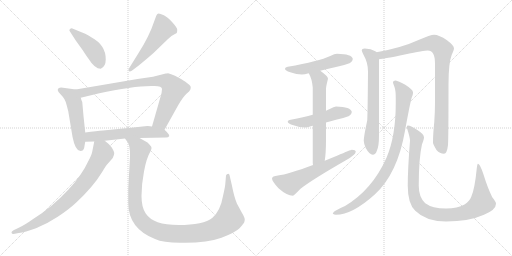
t = 0.00 s
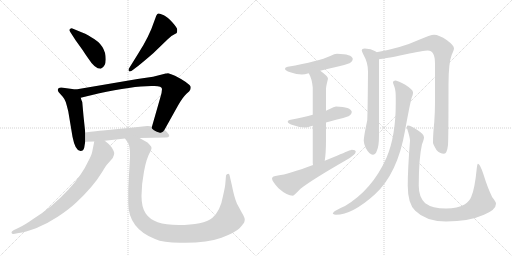
t = 2.48 s
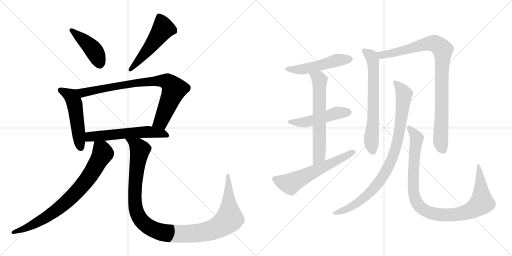
t = 4.96 s
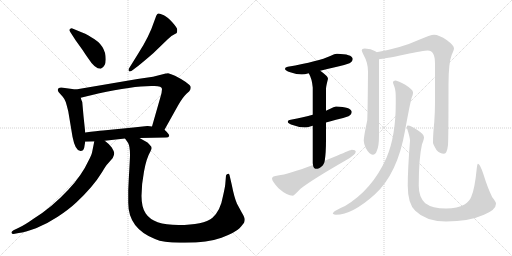
t = 7.44 s
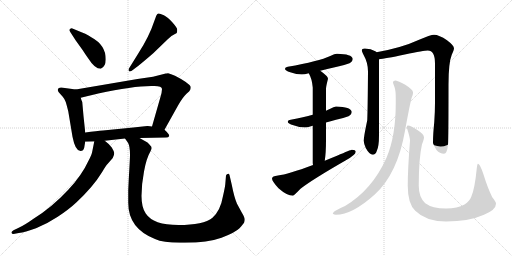
t = 9.92 s
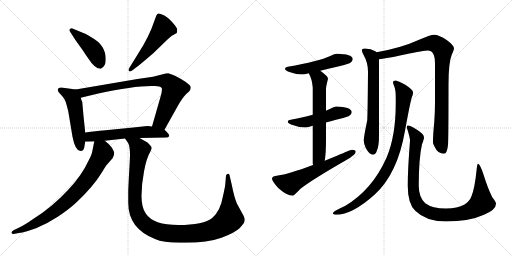
t = 12.40 s

The animated SVG that drew these frames (rendered in a browser with its animation timeline set to each time). Animation: 15 CSS @keyframes rules; one cycle of 12.40 s.

<svg version="1.1" viewBox="0 0 2048 1024" xmlns="http://www.w3.org/2000/svg">
  <g stroke="lightgray" stroke-dasharray="1,1" stroke-width="1" transform="scale(4, 4)">
    <line x1="0" y1="0" x2="256" y2="256"></line>
    <line x1="256" y1="0" x2="0" y2="256"></line>
    <line x1="128" y1="0" x2="128" y2="256"></line>
    <line x1="0" y1="128" x2="256" y2="128"></line>
    <line x1="256" y1="0" x2="512" y2="256"></line>
    <line x1="512" y1="0" x2="256" y2="256"></line>
    <line x1="384" y1="0" x2="384" y2="256"></line>
    <line x1="256" y1="128" x2="512" y2="128"></line>
  </g>
<g transform="scale(1, -1) translate(0, -850)">
   <style type="text/css">
    @keyframes keyframes0 {
      from {
       stroke: black;
       stroke-dashoffset: 439;
       stroke-width: 128;
       }
       59% {
       animation-timing-function: step-end;
       stroke: black;
       stroke-dashoffset: 0;
       stroke-width: 128;
       }
       to {
       stroke: black;
       stroke-width: 1024;
       }
       }
       #make-me-a-hanzi-animation-0 {
         animation: keyframes0 0.607259s both;
         animation-delay: 0.000000s;
         animation-timing-function: linear;
       }
    @keyframes keyframes1 {
      from {
       stroke: black;
       stroke-dashoffset: 518;
       stroke-width: 128;
       }
       63% {
       animation-timing-function: step-end;
       stroke: black;
       stroke-dashoffset: 0;
       stroke-width: 128;
       }
       to {
       stroke: black;
       stroke-width: 1024;
       }
       }
       #make-me-a-hanzi-animation-1 {
         animation: keyframes1 0.671549s both;
         animation-delay: 0.607259s;
         animation-timing-function: linear;
       }
    @keyframes keyframes2 {
      from {
       stroke: black;
       stroke-dashoffset: 515;
       stroke-width: 128;
       }
       63% {
       animation-timing-function: step-end;
       stroke: black;
       stroke-dashoffset: 0;
       stroke-width: 128;
       }
       to {
       stroke: black;
       stroke-width: 1024;
       }
       }
       #make-me-a-hanzi-animation-2 {
         animation: keyframes2 0.669108s both;
         animation-delay: 1.278808s;
         animation-timing-function: linear;
       }
    @keyframes keyframes3 {
      from {
       stroke: black;
       stroke-dashoffset: 832;
       stroke-width: 128;
       }
       73% {
       animation-timing-function: step-end;
       stroke: black;
       stroke-dashoffset: 0;
       stroke-width: 128;
       }
       to {
       stroke: black;
       stroke-width: 1024;
       }
       }
       #make-me-a-hanzi-animation-3 {
         animation: keyframes3 0.927083s both;
         animation-delay: 1.947916s;
         animation-timing-function: linear;
       }
    @keyframes keyframes4 {
      from {
       stroke: black;
       stroke-dashoffset: 584;
       stroke-width: 128;
       }
       66% {
       animation-timing-function: step-end;
       stroke: black;
       stroke-dashoffset: 0;
       stroke-width: 128;
       }
       to {
       stroke: black;
       stroke-width: 1024;
       }
       }
       #make-me-a-hanzi-animation-4 {
         animation: keyframes4 0.725260s both;
         animation-delay: 2.874999s;
         animation-timing-function: linear;
       }
    @keyframes keyframes5 {
      from {
       stroke: black;
       stroke-dashoffset: 794;
       stroke-width: 128;
       }
       72% {
       animation-timing-function: step-end;
       stroke: black;
       stroke-dashoffset: 0;
       stroke-width: 128;
       }
       to {
       stroke: black;
       stroke-width: 1024;
       }
       }
       #make-me-a-hanzi-animation-5 {
         animation: keyframes5 0.896159s both;
         animation-delay: 3.600259s;
         animation-timing-function: linear;
       }
    @keyframes keyframes6 {
      from {
       stroke: black;
       stroke-dashoffset: 1169;
       stroke-width: 128;
       }
       79% {
       animation-timing-function: step-end;
       stroke: black;
       stroke-dashoffset: 0;
       stroke-width: 128;
       }
       to {
       stroke: black;
       stroke-width: 1024;
       }
       }
       #make-me-a-hanzi-animation-6 {
         animation: keyframes6 1.201335s both;
         animation-delay: 4.496418s;
         animation-timing-function: linear;
       }
    @keyframes keyframes7 {
      from {
       stroke: black;
       stroke-dashoffset: 512;
       stroke-width: 128;
       }
       63% {
       animation-timing-function: step-end;
       stroke: black;
       stroke-dashoffset: 0;
       stroke-width: 128;
       }
       to {
       stroke: black;
       stroke-width: 1024;
       }
       }
       #make-me-a-hanzi-animation-7 {
         animation: keyframes7 0.666667s both;
         animation-delay: 5.697753s;
         animation-timing-function: linear;
       }
    @keyframes keyframes8 {
      from {
       stroke: black;
       stroke-dashoffset: 498;
       stroke-width: 128;
       }
       62% {
       animation-timing-function: step-end;
       stroke: black;
       stroke-dashoffset: 0;
       stroke-width: 128;
       }
       to {
       stroke: black;
       stroke-width: 1024;
       }
       }
       #make-me-a-hanzi-animation-8 {
         animation: keyframes8 0.655273s both;
         animation-delay: 6.364420s;
         animation-timing-function: linear;
       }
    @keyframes keyframes9 {
      from {
       stroke: black;
       stroke-dashoffset: 638;
       stroke-width: 128;
       }
       67% {
       animation-timing-function: step-end;
       stroke: black;
       stroke-dashoffset: 0;
       stroke-width: 128;
       }
       to {
       stroke: black;
       stroke-width: 1024;
       }
       }
       #make-me-a-hanzi-animation-9 {
         animation: keyframes9 0.769206s both;
         animation-delay: 7.019693s;
         animation-timing-function: linear;
       }
    @keyframes keyframes10 {
      from {
       stroke: black;
       stroke-dashoffset: 605;
       stroke-width: 128;
       }
       66% {
       animation-timing-function: step-end;
       stroke: black;
       stroke-dashoffset: 0;
       stroke-width: 128;
       }
       to {
       stroke: black;
       stroke-width: 1024;
       }
       }
       #make-me-a-hanzi-animation-10 {
         animation: keyframes10 0.742350s both;
         animation-delay: 7.788899s;
         animation-timing-function: linear;
       }
    @keyframes keyframes11 {
      from {
       stroke: black;
       stroke-dashoffset: 675;
       stroke-width: 128;
       }
       69% {
       animation-timing-function: step-end;
       stroke: black;
       stroke-dashoffset: 0;
       stroke-width: 128;
       }
       to {
       stroke: black;
       stroke-width: 1024;
       }
       }
       #make-me-a-hanzi-animation-11 {
         animation: keyframes11 0.799316s both;
         animation-delay: 8.531249s;
         animation-timing-function: linear;
       }
    @keyframes keyframes12 {
      from {
       stroke: black;
       stroke-dashoffset: 931;
       stroke-width: 128;
       }
       75% {
       animation-timing-function: step-end;
       stroke: black;
       stroke-dashoffset: 0;
       stroke-width: 128;
       }
       to {
       stroke: black;
       stroke-width: 1024;
       }
       }
       #make-me-a-hanzi-animation-12 {
         animation: keyframes12 1.007650s both;
         animation-delay: 9.330565s;
         animation-timing-function: linear;
       }
    @keyframes keyframes13 {
      from {
       stroke: black;
       stroke-dashoffset: 906;
       stroke-width: 128;
       }
       75% {
       animation-timing-function: step-end;
       stroke: black;
       stroke-dashoffset: 0;
       stroke-width: 128;
       }
       to {
       stroke: black;
       stroke-width: 1024;
       }
       }
       #make-me-a-hanzi-animation-13 {
         animation: keyframes13 0.987305s both;
         animation-delay: 10.338215s;
         animation-timing-function: linear;
       }
    @keyframes keyframes14 {
      from {
       stroke: black;
       stroke-dashoffset: 1009;
       stroke-width: 128;
       }
       77% {
       animation-timing-function: step-end;
       stroke: black;
       stroke-dashoffset: 0;
       stroke-width: 128;
       }
       to {
       stroke: black;
       stroke-width: 1024;
       }
       }
       #make-me-a-hanzi-animation-14 {
         animation: keyframes14 1.071126s both;
         animation-delay: 11.325520s;
         animation-timing-function: linear;
       }
</style>
<path d="M 403.0 575.5 Q 423.0 583.5 423.0 613.5 Q 423.0 670.5 365.0 701.5 Q 345.0 715.5 309.0 728.5 L 287.0 737.5 Q 283.0 737.5 279.0 733.5 Q 275.0 729.5 281.0 722.5 L 303.0 688.5 L 331.0 649.5 Q 341.0 633.5 354.0 615.5 Q 379.0 575.5 403.0 575.5 Z" fill="lightgray"></path> 
<path d="M 527.0 567.5 L 543.0 579.5 Q 561.0 592.5 613.0 637.5 L 671.0 693.5 Q 682.0 706.5 698.0 713.5 Q 705.0 716.5 707.0 718.5 Q 709.0 723.5 709.0 731.0 Q 709.0 738.5 690.0 760.0 Q 671.0 781.5 655.5 789.0 Q 640.0 796.5 634.5 796.5 Q 629.0 796.5 625.0 787.5 L 618.0 768.5 Q 597.0 704.5 553.0 636.5 L 517.0 578.5 Q 514.0 574.5 514.0 571.5 Q 514.0 564.5 518.5 564.5 Q 523.0 564.5 527.0 567.5 Z" fill="lightgray"></path> 
<path d="M 303.0 492.5 L 245.0 500.5 Q 231.0 500.5 231.0 490.5 Q 231.0 487.5 235.0 481.5 L 251.0 463.5 Q 258.0 455.5 263.0 442.5 Q 267.0 429.5 273.0 405.5 L 290.0 303.5 Q 301.0 246.5 322.0 246.5 Q 334.0 246.5 337.0 260.5 Q 339.0 274.5 341.0 283.5 L 341.0 320.5 L 334.0 386.5 L 329.0 442.5 Q 326.0 447.5 323.0 459.5 C 315.0 488.5 314.0 490.5 303.0 492.5 Z" fill="lightgray"></path> 
<path d="M 658.0 331.5 L 711.0 426.5 Q 732.0 463.5 746.0 475.5 Q 759.0 486.5 761.0 491.5 Q 763.0 496.5 763.0 502.5 Q 763.0 508.5 743.0 522.5 Q 722.0 536.5 700.0 547.5 Q 677.0 557.5 672.0 557.5 Q 666.0 556.5 663.0 556.5 L 612.0 543.5 L 550.0 534.5 L 303.0 492.5 C 273.0 487.5 294.0 452.5 323.0 459.5 L 393.0 476.5 Q 530.0 506.5 605.0 506.5 L 618.0 506.5 Q 648.0 506.5 648.0 494.5 Q 648.0 481.5 641.0 459.5 L 608.0 344.5 C 600.0 315.5 643.0 305.5 658.0 331.5 Z" fill="lightgray"></path> 
<path d="M 341.0 283.5 L 377.0 284.5 L 419.0 287.5 L 500.0 296.5 L 558.0 298.5 L 664.0 300.5 Q 674.0 300.5 677.0 306.5 Q 677.0 314.5 658.0 331.5 L 608.0 344.5 L 591.0 346.5 L 589.0 346.5 L 533.0 340.5 L 412.0 328.5 Q 389.0 326.5 341.0 320.5 C 311.0 316.5 311.0 282.5 341.0 283.5 Z" fill="lightgray"></path> 
<path d="M 377.0 284.5 L 369.0 244.5 Q 368.0 233.5 354.0 207.5 Q 327.0 148.5 273.0 91.5 Q 207.0 20.5 134.0 -24.5 Q 99.0 -49.5 75.0 -60.5 L 54.0 -70.5 Q 45.0 -75.5 46.0 -80.5 Q 47.0 -85.5 54.0 -85.5 L 75.0 -81.5 Q 100.0 -78.5 144.0 -62.5 Q 187.0 -45.5 231.0 -16.5 Q 275.0 12.5 304.0 39.5 Q 372.0 102.5 408.0 161.5 Q 425.0 190.5 431.0 195.5 L 451.0 218.5 Q 457.0 230.5 457.0 238.5 Q 456.0 245.5 447.0 260.5 Q 437.0 274.5 419.0 287.5 C 396.0 306.5 383.0 313.5 377.0 284.5 Z" fill="lightgray"></path> 
<path d="M 500.0 296.5 L 512.0 279.5 Q 520.0 266.5 520.0 230.5 Q 520.0 218.5 515.0 132.5 L 513.0 90.5 L 513.0 39.5 Q 513.0 -63.5 620.0 -105.5 Q 652.0 -120.5 721.0 -120.5 L 739.0 -120.5 Q 831.0 -120.5 886.0 -100.5 Q 941.0 -79.5 958.0 -62.5 Q 974.0 -44.5 977.0 -38.5 Q 979.0 -32.5 979.0 -26.5 Q 979.0 -19.5 967.0 0.5 L 948.0 35.5 Q 937.0 60.5 927.0 111.5 L 918.0 150.5 Q 917.0 153.5 914.0 155.5 Q 906.0 155.5 904.0 148.5 L 901.0 112.5 Q 899.0 96.5 892.0 66.5 Q 882.0 8.5 850.0 -20.5 Q 814.0 -49.5 714.0 -49.5 Q 613.0 -49.5 583.0 -3.5 Q 566.0 20.5 566.0 66.5 Q 566.0 112.5 576.0 164.5 Q 585.0 216.5 603.0 247.5 Q 610.0 261.5 601.0 268.5 Q 598.0 273.5 590.0 280.5 Q 581.0 285.5 558.0 298.5 C 532.0 313.5 484.0 321.5 500.0 296.5 Z" fill="lightgray"></path> 
<path d="M 1348.0 635.5 Q 1339.0 635.5 1321.0 626.5 Q 1276.0 605.5 1151.0 583.5 Q 1140.0 582.5 1140.0 575.5 Q 1140.0 568.5 1161.0 561.5 Q 1187.0 552.5 1207.0 552.5 Q 1218.0 552.5 1235.0 557.5 L 1281.0 567.5 Q 1308.0 574.5 1348.0 583.5 Q 1371.0 587.5 1398.0 597.5 Q 1411.0 604.5 1411.0 615.5 Q 1408.0 634.5 1348.0 635.5 Z" fill="lightgray"></path> 
<path d="M 1251.0 391.5 Q 1216.0 382.5 1163.0 371.5 Q 1151.0 370.5 1151.0 363.5 Q 1151.0 356.5 1174.0 349.5 Q 1198.0 340.5 1220.0 340.5 Q 1229.0 340.5 1244.0 345.5 Q 1247.0 346.5 1251.0 347.5 L 1304.0 360.5 Q 1321.0 365.5 1344.0 371.5 Q 1367.0 375.5 1394.0 385.5 Q 1407.0 392.5 1407.0 403.5 Q 1404.0 422.5 1344.0 424.5 Q 1336.0 424.5 1319.0 414.5 Q 1313.0 411.5 1304.0 407.5 L 1251.0 391.5 Z" fill="lightgray"></path> 
<path d="M 1235.0 557.5 Q 1248.0 535.5 1251.0 500.5 L 1251.0 391.5 L 1251.0 347.5 L 1251.0 199.5 Q 1251.0 195.5 1252.0 190.5 C 1254.0 160.5 1295.0 177.5 1299.0 207.5 Q 1304.0 239.5 1304.0 291.5 L 1304.0 360.5 L 1304.0 407.5 L 1304.0 495.5 Q 1304.0 504.5 1312.0 535.5 Q 1312.0 545.5 1281.0 567.5 C 1257.0 585.5 1222.0 584.5 1235.0 557.5 Z" fill="lightgray"></path> 
<path d="M 1252.0 190.5 Q 1152.0 153.5 1112.0 148.5 Q 1088.0 146.5 1088.0 136.5 Q 1088.0 125.5 1114.0 97.5 Q 1148.0 67.5 1172.0 67.5 Q 1175.0 67.5 1202.0 95.5 Q 1248.0 131.5 1382.0 208.5 Q 1423.0 231.5 1423.0 243.5 Q 1423.0 251.5 1407.0 251.5 Q 1403.0 251.5 1348.0 227.5 Q 1323.0 217.5 1299.0 207.5 L 1252.0 190.5 Z" fill="lightgray"></path> 
<path d="M 1459.0 656.5 Q 1447.0 656.5 1447.0 648.5 Q 1447.0 645.5 1455.0 629.5 Q 1472.0 599.5 1472.0 564.5 Q 1471.0 421.5 1469.0 369.5 Q 1455.0 303.5 1455.0 287.5 Q 1455.0 277.5 1463.0 258.5 Q 1478.0 231.5 1491.0 231.5 Q 1502.0 231.5 1507.0 246.5 Q 1516.0 264.5 1516.0 308.5 L 1516.0 613.5 C 1516.0 635.5 1516.0 635.5 1506.0 641.5 Q 1505.0 643.5 1501.0 645.5 Q 1485.0 655.5 1459.0 656.5 Z" fill="lightgray"></path> 
<path d="M 1516.0 613.5 Q 1539.0 615.5 1619.0 632.5 Q 1697.0 648.5 1711.0 648.5 Q 1740.0 648.5 1740.0 596.5 L 1740.0 440.5 Q 1740.0 404.5 1737.0 361.5 Q 1732.0 313.5 1732.0 279.5 Q 1732.0 273.5 1746.0 250.5 Q 1759.0 235.5 1776.0 235.5 Q 1788.0 235.5 1792.0 270.5 Q 1794.0 297.5 1794.0 512.5 Q 1794.0 599.5 1807.0 631.5 Q 1816.0 651.5 1816.0 656.5 Q 1816.0 668.5 1788.0 689.5 Q 1756.0 711.5 1736.0 711.5 Q 1723.0 711.5 1674.0 690.5 Q 1607.0 659.5 1506.0 641.5 C 1477.0 635.5 1486.0 609.5 1516.0 613.5 Z" fill="lightgray"></path> 
<path d="M 1583.0 528.5 Q 1572.0 528.5 1572.0 520.5 Q 1572.0 517.5 1578.0 502.5 Q 1583.0 489.5 1583.0 456.5 L 1583.0 436.5 Q 1583.0 305.5 1546.0 219.5 Q 1489.0 91.5 1380.0 26.5 Q 1331.0 5.5 1331.0 -4.5 Q 1337.0 -8.5 1344.0 -8.5 Q 1409.0 -8.5 1499.0 72.5 Q 1590.0 155.5 1620.0 327.5 Q 1641.0 442.5 1647.0 460.5 Q 1652.0 471.5 1652.0 477.5 L 1652.0 481.5 Q 1652.0 491.5 1621.0 511.5 Q 1592.0 526.5 1583.0 528.5 Z" fill="lightgray"></path> 
<path d="M 1631.0 348.5 Q 1627.0 348.5 1627.0 340.5 Q 1640.0 301.5 1640.0 287.5 Q 1631.0 173.5 1631.0 107.5 Q 1631.0 35.5 1661.0 7.5 Q 1704.0 -35.5 1784.0 -35.5 Q 1876.0 -35.5 1936.0 -8.5 Q 1984.0 11.5 1984.0 35.5 Q 1984.0 43.5 1969.0 61.5 Q 1951.0 97.5 1934.0 152.5 Q 1920.0 195.5 1912.0 195.5 Q 1909.0 195.5 1907.0 176.5 Q 1899.0 94.5 1885.0 63.5 Q 1879.0 46.5 1858.0 32.5 Q 1830.0 16.5 1784.0 16.5 Q 1729.0 16.5 1701.0 37.5 Q 1675.0 61.5 1675.0 107.5 Q 1675.0 216.5 1688.0 273.5 Q 1696.0 293.5 1696.0 300.5 Q 1696.0 313.5 1671.0 329.5 Q 1644.0 348.5 1631.0 348.5 Z" fill="lightgray"></path> 
      <clipPath id="make-me-a-hanzi-clip-0">
      <path d="M 403.0 575.5 Q 423.0 583.5 423.0 613.5 Q 423.0 670.5 365.0 701.5 Q 345.0 715.5 309.0 728.5 L 287.0 737.5 Q 283.0 737.5 279.0 733.5 Q 275.0 729.5 281.0 722.5 L 303.0 688.5 L 331.0 649.5 Q 341.0 633.5 354.0 615.5 Q 379.0 575.5 403.0 575.5 Z" fill="lightgray"></path>
      </clipPath>
      <path clip-path="url(#make-me-a-hanzi-clip-0)" d="M 286.0 729.5 L 366.0 660.5 L 383.0 636.5 L 400.0 591.5 " fill="none" id="make-me-a-hanzi-animation-0" stroke-dasharray="311 622" stroke-linecap="round"></path>

      <clipPath id="make-me-a-hanzi-clip-1">
      <path d="M 527.0 567.5 L 543.0 579.5 Q 561.0 592.5 613.0 637.5 L 671.0 693.5 Q 682.0 706.5 698.0 713.5 Q 705.0 716.5 707.0 718.5 Q 709.0 723.5 709.0 731.0 Q 709.0 738.5 690.0 760.0 Q 671.0 781.5 655.5 789.0 Q 640.0 796.5 634.5 796.5 Q 629.0 796.5 625.0 787.5 L 618.0 768.5 Q 597.0 704.5 553.0 636.5 L 517.0 578.5 Q 514.0 574.5 514.0 571.5 Q 514.0 564.5 518.5 564.5 Q 523.0 564.5 527.0 567.5 Z" fill="lightgray"></path>
      </clipPath>
      <path clip-path="url(#make-me-a-hanzi-clip-1)" d="M 636.0 785.5 L 651.0 734.5 L 590.0 647.5 L 521.0 571.5 " fill="none" id="make-me-a-hanzi-animation-1" stroke-dasharray="390 780" stroke-linecap="round"></path>

      <clipPath id="make-me-a-hanzi-clip-2">
      <path d="M 303.0 492.5 L 245.0 500.5 Q 231.0 500.5 231.0 490.5 Q 231.0 487.5 235.0 481.5 L 251.0 463.5 Q 258.0 455.5 263.0 442.5 Q 267.0 429.5 273.0 405.5 L 290.0 303.5 Q 301.0 246.5 322.0 246.5 Q 334.0 246.5 337.0 260.5 Q 339.0 274.5 341.0 283.5 L 341.0 320.5 L 334.0 386.5 L 329.0 442.5 Q 326.0 447.5 323.0 459.5 C 315.0 488.5 314.0 490.5 303.0 492.5 Z" fill="lightgray"></path>
      </clipPath>
      <path clip-path="url(#make-me-a-hanzi-clip-2)" d="M 242.0 489.5 L 285.0 465.5 L 294.0 449.5 L 322.0 260.5 " fill="none" id="make-me-a-hanzi-animation-2" stroke-dasharray="387 774" stroke-linecap="round"></path>

      <clipPath id="make-me-a-hanzi-clip-3">
      <path d="M 658.0 331.5 L 711.0 426.5 Q 732.0 463.5 746.0 475.5 Q 759.0 486.5 761.0 491.5 Q 763.0 496.5 763.0 502.5 Q 763.0 508.5 743.0 522.5 Q 722.0 536.5 700.0 547.5 Q 677.0 557.5 672.0 557.5 Q 666.0 556.5 663.0 556.5 L 612.0 543.5 L 550.0 534.5 L 303.0 492.5 C 273.0 487.5 294.0 452.5 323.0 459.5 L 393.0 476.5 Q 530.0 506.5 605.0 506.5 L 618.0 506.5 Q 648.0 506.5 648.0 494.5 Q 648.0 481.5 641.0 459.5 L 608.0 344.5 C 600.0 315.5 643.0 305.5 658.0 331.5 Z" fill="lightgray"></path>
      </clipPath>
      <path clip-path="url(#make-me-a-hanzi-clip-3)" d="M 311.0 490.5 L 332.0 479.5 L 545.0 519.5 L 636.0 527.5 L 669.0 523.5 L 696.0 491.5 L 644.0 364.5 L 616.0 349.5 " fill="none" id="make-me-a-hanzi-animation-3" stroke-dasharray="704 1408" stroke-linecap="round"></path>

      <clipPath id="make-me-a-hanzi-clip-4">
      <path d="M 341.0 283.5 L 377.0 284.5 L 419.0 287.5 L 500.0 296.5 L 558.0 298.5 L 664.0 300.5 Q 674.0 300.5 677.0 306.5 Q 677.0 314.5 658.0 331.5 L 608.0 344.5 L 591.0 346.5 L 589.0 346.5 L 533.0 340.5 L 412.0 328.5 Q 389.0 326.5 341.0 320.5 C 311.0 316.5 311.0 282.5 341.0 283.5 Z" fill="lightgray"></path>
      </clipPath>
      <path clip-path="url(#make-me-a-hanzi-clip-4)" d="M 347.0 289.5 L 370.0 304.5 L 570.0 322.5 L 648.0 317.5 L 668.0 308.5 " fill="none" id="make-me-a-hanzi-animation-4" stroke-dasharray="456 912" stroke-linecap="round"></path>

      <clipPath id="make-me-a-hanzi-clip-5">
      <path d="M 377.0 284.5 L 369.0 244.5 Q 368.0 233.5 354.0 207.5 Q 327.0 148.5 273.0 91.5 Q 207.0 20.5 134.0 -24.5 Q 99.0 -49.5 75.0 -60.5 L 54.0 -70.5 Q 45.0 -75.5 46.0 -80.5 Q 47.0 -85.5 54.0 -85.5 L 75.0 -81.5 Q 100.0 -78.5 144.0 -62.5 Q 187.0 -45.5 231.0 -16.5 Q 275.0 12.5 304.0 39.5 Q 372.0 102.5 408.0 161.5 Q 425.0 190.5 431.0 195.5 L 451.0 218.5 Q 457.0 230.5 457.0 238.5 Q 456.0 245.5 447.0 260.5 Q 437.0 274.5 419.0 287.5 C 396.0 306.5 383.0 313.5 377.0 284.5 Z" fill="lightgray"></path>
      </clipPath>
      <path clip-path="url(#make-me-a-hanzi-clip-5)" d="M 385.0 276.5 L 411.0 236.5 L 363.0 153.5 L 312.0 88.5 L 249.0 28.5 L 200.0 -8.5 L 115.0 -57.5 L 53.0 -77.5 " fill="none" id="make-me-a-hanzi-animation-5" stroke-dasharray="666 1332" stroke-linecap="round"></path>

      <clipPath id="make-me-a-hanzi-clip-6">
      <path d="M 500.0 296.5 L 512.0 279.5 Q 520.0 266.5 520.0 230.5 Q 520.0 218.5 515.0 132.5 L 513.0 90.5 L 513.0 39.5 Q 513.0 -63.5 620.0 -105.5 Q 652.0 -120.5 721.0 -120.5 L 739.0 -120.5 Q 831.0 -120.5 886.0 -100.5 Q 941.0 -79.5 958.0 -62.5 Q 974.0 -44.5 977.0 -38.5 Q 979.0 -32.5 979.0 -26.5 Q 979.0 -19.5 967.0 0.5 L 948.0 35.5 Q 937.0 60.5 927.0 111.5 L 918.0 150.5 Q 917.0 153.5 914.0 155.5 Q 906.0 155.5 904.0 148.5 L 901.0 112.5 Q 899.0 96.5 892.0 66.5 Q 882.0 8.5 850.0 -20.5 Q 814.0 -49.5 714.0 -49.5 Q 613.0 -49.5 583.0 -3.5 Q 566.0 20.5 566.0 66.5 Q 566.0 112.5 576.0 164.5 Q 585.0 216.5 603.0 247.5 Q 610.0 261.5 601.0 268.5 Q 598.0 273.5 590.0 280.5 Q 581.0 285.5 558.0 298.5 C 532.0 313.5 484.0 321.5 500.0 296.5 Z" fill="lightgray"></path>
      </clipPath>
      <path clip-path="url(#make-me-a-hanzi-clip-6)" d="M 507.0 295.5 L 537.0 276.5 L 560.0 251.5 L 540.0 110.5 L 540.0 32.5 L 547.0 2.5 L 576.0 -43.5 L 625.0 -71.5 L 667.0 -82.5 L 712.0 -85.5 L 795.0 -81.5 L 847.0 -69.5 L 892.0 -46.5 L 918.0 -18.5 L 911.0 149.5 " fill="none" id="make-me-a-hanzi-animation-6" stroke-dasharray="1041 2082" stroke-linecap="round"></path>

      <clipPath id="make-me-a-hanzi-clip-7">
      <path d="M 1348.0 635.5 Q 1339.0 635.5 1321.0 626.5 Q 1276.0 605.5 1151.0 583.5 Q 1140.0 582.5 1140.0 575.5 Q 1140.0 568.5 1161.0 561.5 Q 1187.0 552.5 1207.0 552.5 Q 1218.0 552.5 1235.0 557.5 L 1281.0 567.5 Q 1308.0 574.5 1348.0 583.5 Q 1371.0 587.5 1398.0 597.5 Q 1411.0 604.5 1411.0 615.5 Q 1408.0 634.5 1348.0 635.5 Z" fill="lightgray"></path>
      </clipPath>
      <path clip-path="url(#make-me-a-hanzi-clip-7)" d="M 1148.0 576.5 L 1211.0 573.5 L 1347.0 609.5 L 1399.0 613.5 " fill="none" id="make-me-a-hanzi-animation-7" stroke-dasharray="384 768" stroke-linecap="round"></path>

      <clipPath id="make-me-a-hanzi-clip-8">
      <path d="M 1251.0 391.5 Q 1216.0 382.5 1163.0 371.5 Q 1151.0 370.5 1151.0 363.5 Q 1151.0 356.5 1174.0 349.5 Q 1198.0 340.5 1220.0 340.5 Q 1229.0 340.5 1244.0 345.5 Q 1247.0 346.5 1251.0 347.5 L 1304.0 360.5 Q 1321.0 365.5 1344.0 371.5 Q 1367.0 375.5 1394.0 385.5 Q 1407.0 392.5 1407.0 403.5 Q 1404.0 422.5 1344.0 424.5 Q 1336.0 424.5 1319.0 414.5 Q 1313.0 411.5 1304.0 407.5 L 1251.0 391.5 Z" fill="lightgray"></path>
      </clipPath>
      <path clip-path="url(#make-me-a-hanzi-clip-8)" d="M 1159.0 364.5 L 1214.0 360.5 L 1337.0 396.5 L 1395.0 401.5 " fill="none" id="make-me-a-hanzi-animation-8" stroke-dasharray="370 740" stroke-linecap="round"></path>

      <clipPath id="make-me-a-hanzi-clip-9">
      <path d="M 1235.0 557.5 Q 1248.0 535.5 1251.0 500.5 L 1251.0 391.5 L 1251.0 347.5 L 1251.0 199.5 Q 1251.0 195.5 1252.0 190.5 C 1254.0 160.5 1295.0 177.5 1299.0 207.5 Q 1304.0 239.5 1304.0 291.5 L 1304.0 360.5 L 1304.0 407.5 L 1304.0 495.5 Q 1304.0 504.5 1312.0 535.5 Q 1312.0 545.5 1281.0 567.5 C 1257.0 585.5 1222.0 584.5 1235.0 557.5 Z" fill="lightgray"></path>
      </clipPath>
      <path clip-path="url(#make-me-a-hanzi-clip-9)" d="M 1244.0 554.5 L 1278.0 529.5 L 1276.0 226.5 L 1257.0 195.5 " fill="none" id="make-me-a-hanzi-animation-9" stroke-dasharray="510 1020" stroke-linecap="round"></path>

      <clipPath id="make-me-a-hanzi-clip-10">
      <path d="M 1252.0 190.5 Q 1152.0 153.5 1112.0 148.5 Q 1088.0 146.5 1088.0 136.5 Q 1088.0 125.5 1114.0 97.5 Q 1148.0 67.5 1172.0 67.5 Q 1175.0 67.5 1202.0 95.5 Q 1248.0 131.5 1382.0 208.5 Q 1423.0 231.5 1423.0 243.5 Q 1423.0 251.5 1407.0 251.5 Q 1403.0 251.5 1348.0 227.5 Q 1323.0 217.5 1299.0 207.5 L 1252.0 190.5 Z" fill="lightgray"></path>
      </clipPath>
      <path clip-path="url(#make-me-a-hanzi-clip-10)" d="M 1099.0 134.5 L 1162.0 115.5 L 1415.0 242.5 " fill="none" id="make-me-a-hanzi-animation-10" stroke-dasharray="477 954" stroke-linecap="round"></path>

      <clipPath id="make-me-a-hanzi-clip-11">
      <path d="M 1459.0 656.5 Q 1447.0 656.5 1447.0 648.5 Q 1447.0 645.5 1455.0 629.5 Q 1472.0 599.5 1472.0 564.5 Q 1471.0 421.5 1469.0 369.5 Q 1455.0 303.5 1455.0 287.5 Q 1455.0 277.5 1463.0 258.5 Q 1478.0 231.5 1491.0 231.5 Q 1502.0 231.5 1507.0 246.5 Q 1516.0 264.5 1516.0 308.5 L 1516.0 613.5 C 1516.0 635.5 1516.0 635.5 1506.0 641.5 Q 1505.0 643.5 1501.0 645.5 Q 1485.0 655.5 1459.0 656.5 Z" fill="lightgray"></path>
      </clipPath>
      <path clip-path="url(#make-me-a-hanzi-clip-11)" d="M 1456.0 647.5 L 1486.0 625.5 L 1493.0 588.5 L 1493.0 361.5 L 1485.0 286.5 L 1491.0 245.5 " fill="none" id="make-me-a-hanzi-animation-11" stroke-dasharray="547 1094" stroke-linecap="round"></path>

      <clipPath id="make-me-a-hanzi-clip-12">
      <path d="M 1516.0 613.5 Q 1539.0 615.5 1619.0 632.5 Q 1697.0 648.5 1711.0 648.5 Q 1740.0 648.5 1740.0 596.5 L 1740.0 440.5 Q 1740.0 404.5 1737.0 361.5 Q 1732.0 313.5 1732.0 279.5 Q 1732.0 273.5 1746.0 250.5 Q 1759.0 235.5 1776.0 235.5 Q 1788.0 235.5 1792.0 270.5 Q 1794.0 297.5 1794.0 512.5 Q 1794.0 599.5 1807.0 631.5 Q 1816.0 651.5 1816.0 656.5 Q 1816.0 668.5 1788.0 689.5 Q 1756.0 711.5 1736.0 711.5 Q 1723.0 711.5 1674.0 690.5 Q 1607.0 659.5 1506.0 641.5 C 1477.0 635.5 1486.0 609.5 1516.0 613.5 Z" fill="lightgray"></path>
      </clipPath>
      <path clip-path="url(#make-me-a-hanzi-clip-12)" d="M 1516.0 637.5 L 1527.0 629.5 L 1567.0 636.5 L 1709.0 676.5 L 1742.0 675.5 L 1771.0 651.5 L 1762.0 284.5 L 1773.0 250.5 " fill="none" id="make-me-a-hanzi-animation-12" stroke-dasharray="803 1606" stroke-linecap="round"></path>

      <clipPath id="make-me-a-hanzi-clip-13">
      <path d="M 1583.0 528.5 Q 1572.0 528.5 1572.0 520.5 Q 1572.0 517.5 1578.0 502.5 Q 1583.0 489.5 1583.0 456.5 L 1583.0 436.5 Q 1583.0 305.5 1546.0 219.5 Q 1489.0 91.5 1380.0 26.5 Q 1331.0 5.5 1331.0 -4.5 Q 1337.0 -8.5 1344.0 -8.5 Q 1409.0 -8.5 1499.0 72.5 Q 1590.0 155.5 1620.0 327.5 Q 1641.0 442.5 1647.0 460.5 Q 1652.0 471.5 1652.0 477.5 L 1652.0 481.5 Q 1652.0 491.5 1621.0 511.5 Q 1592.0 526.5 1583.0 528.5 Z" fill="lightgray"></path>
      </clipPath>
      <path clip-path="url(#make-me-a-hanzi-clip-13)" d="M 1581.0 519.5 L 1603.0 497.5 L 1616.0 473.5 L 1594.0 303.5 L 1559.0 193.5 L 1531.0 143.5 L 1479.0 79.5 L 1408.0 25.5 L 1338.0 -4.5 " fill="none" id="make-me-a-hanzi-animation-13" stroke-dasharray="778 1556" stroke-linecap="round"></path>

      <clipPath id="make-me-a-hanzi-clip-14">
      <path d="M 1631.0 348.5 Q 1627.0 348.5 1627.0 340.5 Q 1640.0 301.5 1640.0 287.5 Q 1631.0 173.5 1631.0 107.5 Q 1631.0 35.5 1661.0 7.5 Q 1704.0 -35.5 1784.0 -35.5 Q 1876.0 -35.5 1936.0 -8.5 Q 1984.0 11.5 1984.0 35.5 Q 1984.0 43.5 1969.0 61.5 Q 1951.0 97.5 1934.0 152.5 Q 1920.0 195.5 1912.0 195.5 Q 1909.0 195.5 1907.0 176.5 Q 1899.0 94.5 1885.0 63.5 Q 1879.0 46.5 1858.0 32.5 Q 1830.0 16.5 1784.0 16.5 Q 1729.0 16.5 1701.0 37.5 Q 1675.0 61.5 1675.0 107.5 Q 1675.0 216.5 1688.0 273.5 Q 1696.0 293.5 1696.0 300.5 Q 1696.0 313.5 1671.0 329.5 Q 1644.0 348.5 1631.0 348.5 Z" fill="lightgray"></path>
      </clipPath>
      <path clip-path="url(#make-me-a-hanzi-clip-14)" d="M 1635.0 341.5 L 1667.0 297.5 L 1654.0 177.5 L 1654.0 81.5 L 1670.0 34.5 L 1700.0 8.5 L 1747.0 -7.5 L 1826.0 -7.5 L 1869.0 2.5 L 1914.0 27.5 L 1927.0 47.5 L 1913.0 191.5 " fill="none" id="make-me-a-hanzi-animation-14" stroke-dasharray="881 1762" stroke-linecap="round"></path>

</g>
</svg>
